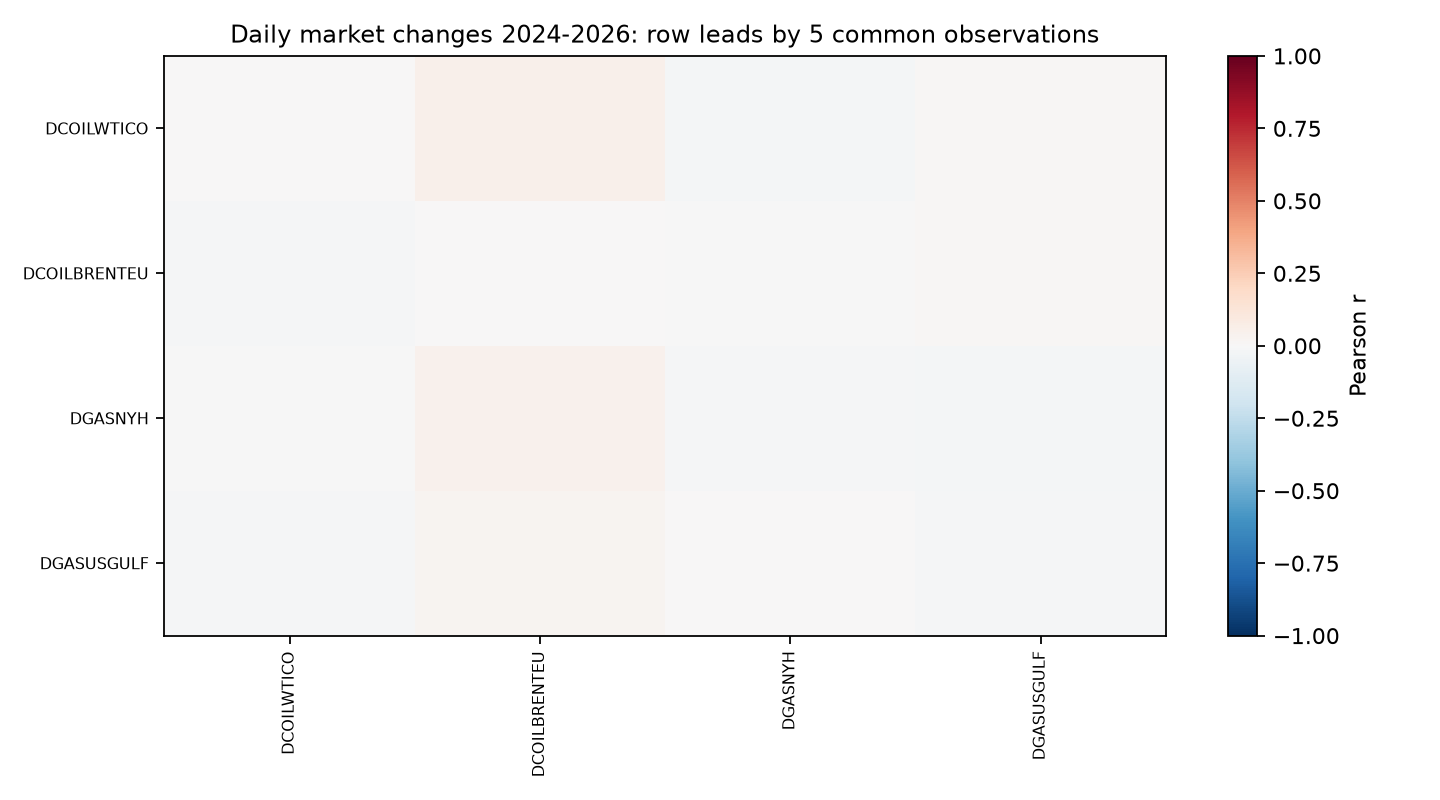

The file beside this chart, header and first rows:
, DCOILWTICO, DCOILBRENTEU, DGASNYH, DGASUSGULF
DCOILWTICO, 0.004541, 0.05029, -0.01623, 0.009758
DCOILBRENTEU, -0.01105, 0.003479, -0.007589, 0.01076
DGASNYH, -0.004697, 0.04046, -0.01115, -0.0167
DGASUSGULF, -0.01214, 0.0236, 0.003667, -0.01166
